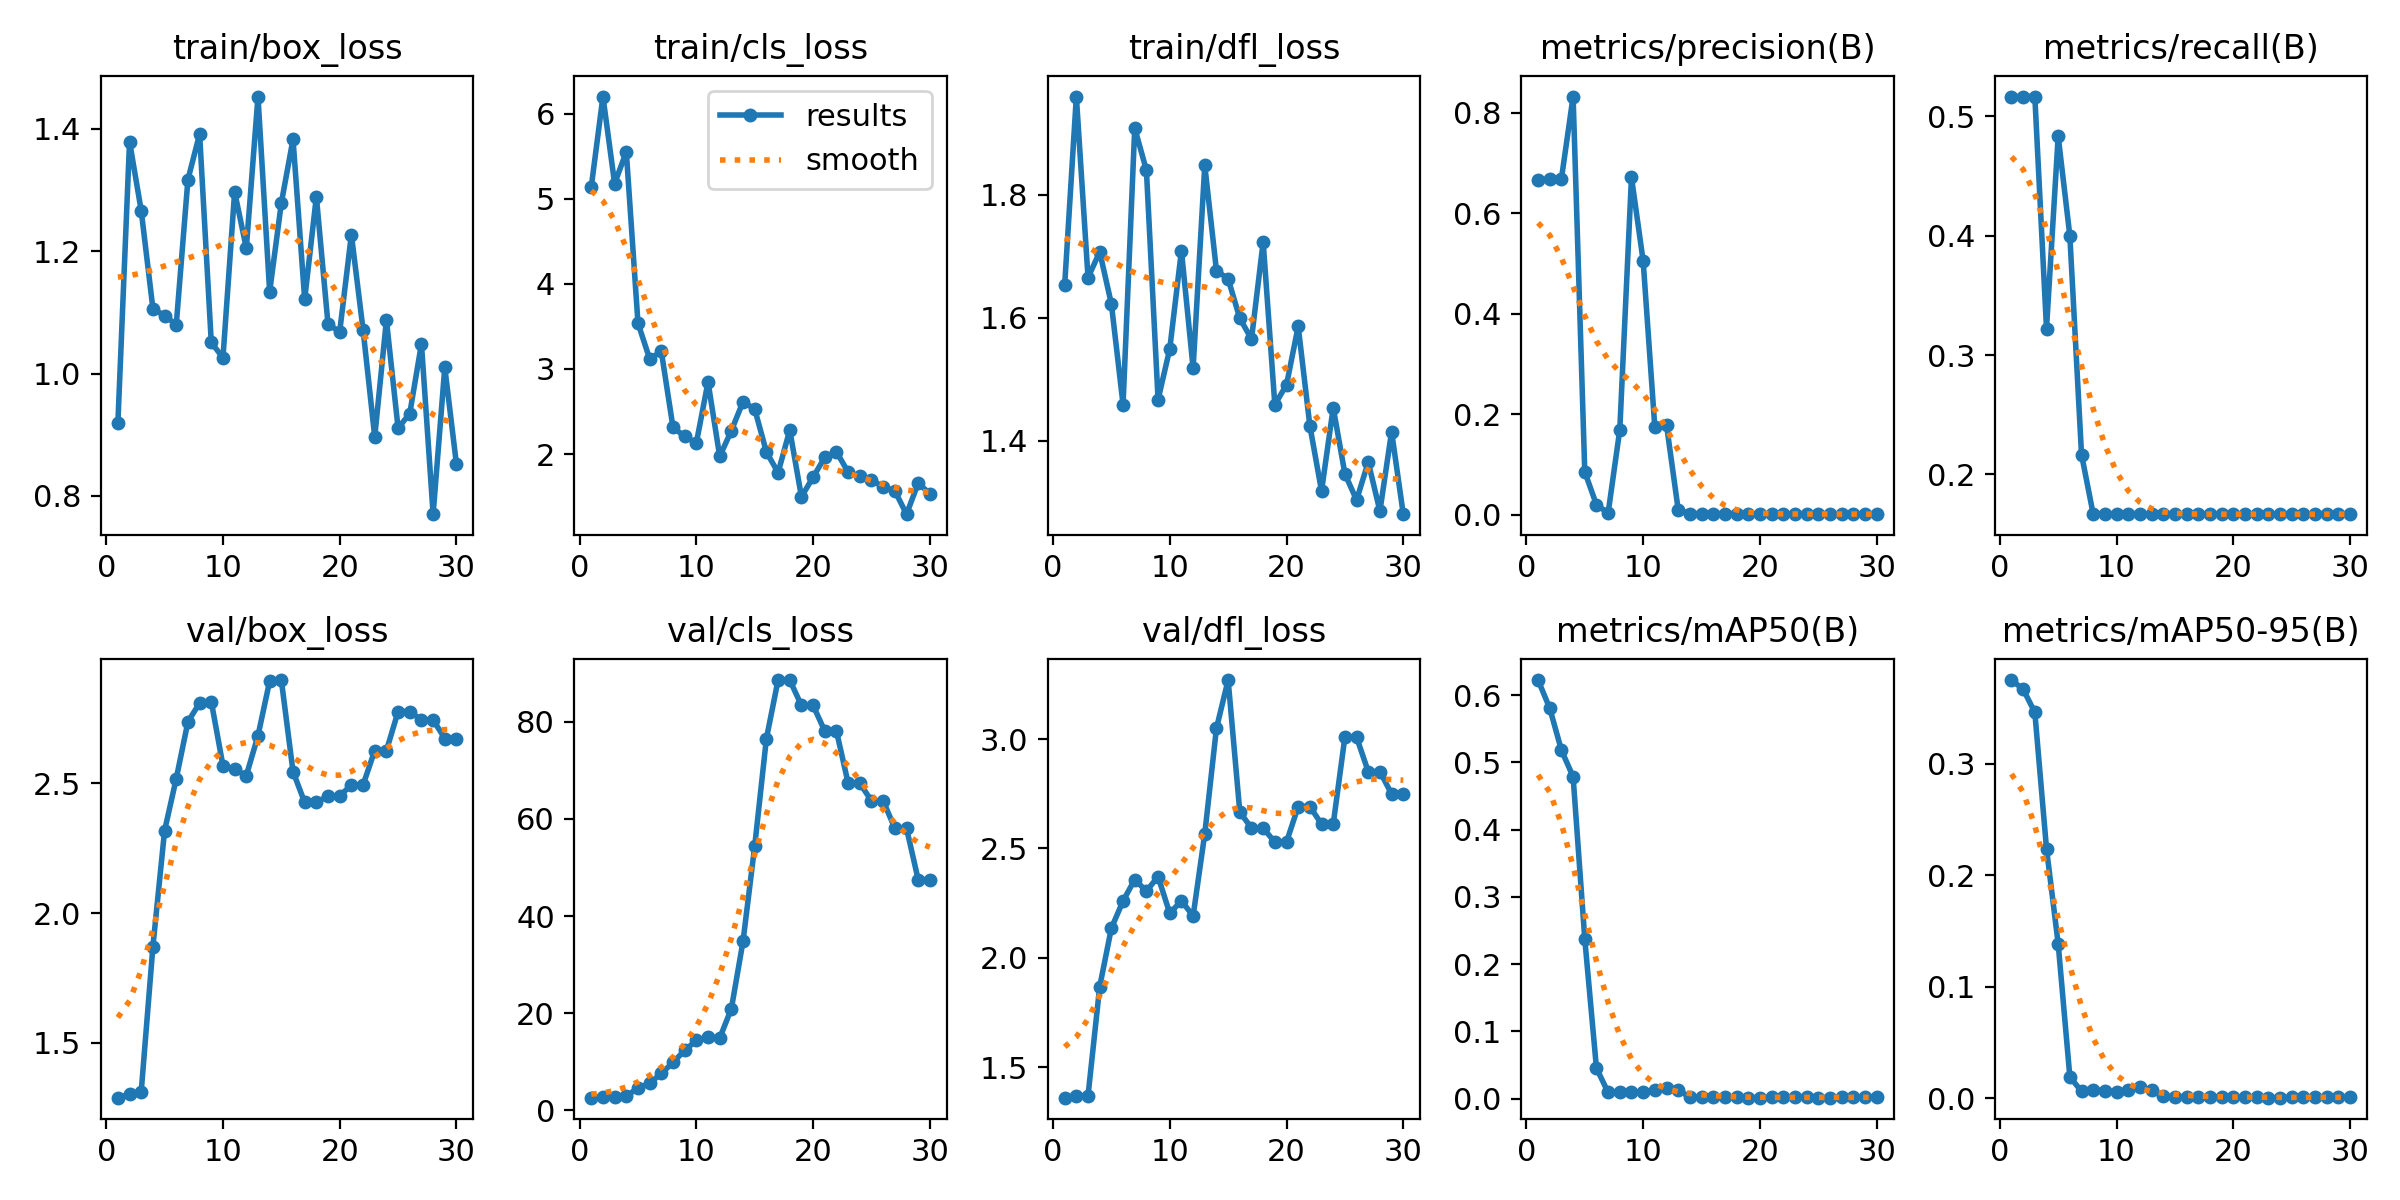

Source data for this figure (header and first rows):
epoch, time, train/box_loss, train/cls_loss, train/dfl_loss, metrics/precision(B), metrics/recall(B), metrics/mAP50(B), metrics/mAP50-95(B), val/box_loss, val/cls_loss, val/dfl_loss, lr/pg0, lr/pg1, lr/pg2
1, 8.614, 0.9189, 5.144, 1.653, 0.6669, 0.5167, 0.6224, 0.375, 1.289, 2.583, 1.36, 0.1, 0, 0
2, 9.554, 1.379, 6.204, 1.96, 0.6676, 0.5167, 0.5804, 0.3667, 1.302, 2.682, 1.367, 0.09907, 7.23351e-05, 7.23351e-05
3, 9.841, 1.266, 5.18, 1.665, 0.6687, 0.5167, 0.5181, 0.346, 1.313, 2.739, 1.369, 0.09814, 0.0001397, 0.0001397
4, 10.4, 1.106, 5.555, 1.707, 0.8323, 0.3222, 0.4787, 0.2238, 1.871, 2.892, 1.868, 0.0972, 0.0002022, 0.0002022
5, 11.06, 1.095, 3.539, 1.623, 0.08516, 0.4833, 0.2373, 0.1384, 2.318, 4.572, 2.135, 0.09626, 0.0002598, 0.0002598
6, 11.41, 1.08, 3.119, 1.459, 0.01962, 0.4, 0.04536, 0.01919, 2.519, 5.56, 2.26, 0.09531, 0.0003124, 0.0003124
7, 12.01, 1.317, 3.207, 1.909, 0.00317, 0.2167, 0.0093, 0.00603, 2.738, 7.58, 2.357, 0.09436, 0.0003601, 0.0003601
8, 12.4, 1.392, 2.313, 1.84, 0.1693, 0.1667, 0.00994, 0.00739, 2.81, 9.837, 2.305, 0.0934, 0.0004028, 0.0004028
9, 12.76, 1.051, 2.207, 1.467, 0.6717, 0.1667, 0.01038, 0.00688, 2.816, 12.33, 2.371, 0.09244, 0.0004406, 0.0004406
10, 13.56, 1.026, 2.131, 1.549, 0.5048, 0.1667, 0.00969, 0.00588, 2.569, 14.37, 2.203, 0.09147, 0.0004735, 0.0004735
11, 13.9, 1.297, 2.848, 1.709, 0.1736, 0.1667, 0.01271, 0.00734, 2.554, 15.07, 2.26, 0.0905, 0.0005015, 0.0005015
12, 14.26, 1.205, 1.972, 1.518, 0.1789, 0.1667, 0.01658, 0.01016, 2.53, 14.85, 2.191, 0.08952, 0.0005245, 0.0005245
13, 14.83, 1.453, 2.275, 1.848, 0.01007, 0.1667, 0.01276, 0.00716, 2.684, 20.94, 2.567, 0.08854, 0.0005427, 0.0005427
14, 15.18, 1.134, 2.617, 1.677, 0.00201, 0.1667, 0.00244, 0.00152, 2.895, 34.85, 3.049, 0.08756, 0.0005558, 0.0005558
15, 15.56, 1.279, 2.528, 1.663, 0.0016, 0.1667, 0.00191, 0.00124, 2.899, 54.46, 3.27, 0.08656, 0.0005641, 0.0005641
16, 15.91, 1.383, 2.024, 1.599, 0.00175, 0.1667, 0.00205, 0.00117, 2.546, 76.57, 2.667, 0.08557, 0.0005674, 0.0005674
17, 16.24, 1.122, 1.781, 1.565, 0.00193, 0.1667, 0.00244, 0.00103, 2.427, 88.62, 2.593, 0.08457, 0.0005658, 0.0005658
18, 16.76, 1.289, 2.281, 1.723, 0.00193, 0.1667, 0.00244, 0.00103, 2.427, 88.62, 2.593, 0.08356, 0.0005592, 0.0005592
19, 17.13, 1.08, 1.497, 1.459, 0.00097, 0.1667, 0.00155, 0.00107, 2.452, 83.39, 2.529, 0.08255, 0.0005478, 0.0005478
20, 17.43, 1.069, 1.727, 1.491, 0.00097, 0.1667, 0.00155, 0.00107, 2.452, 83.39, 2.529, 0.08153, 0.0005314, 0.0005314
21, 23.88, 1.227, 1.962, 1.586, 0.00119, 0.1667, 0.00176, 0.00092, 2.494, 78.11, 2.692, 0.08051, 0.00051, 0.00051
22, 24.43, 1.072, 2.027, 1.424, 0.00119, 0.1667, 0.00176, 0.00092, 2.494, 78.11, 2.692, 0.07948, 0.0004838, 0.0004838
23, 24.78, 0.8964, 1.786, 1.318, 0.00141, 0.1667, 0.00227, 0.00045, 2.627, 67.38, 2.611, 0.07845, 0.0004526, 0.0004526
24, 25.09, 1.088, 1.737, 1.454, 0.00141, 0.1667, 0.00227, 0.00045, 2.627, 67.38, 2.611, 0.07742, 0.0004165, 0.0004165
25, 25.44, 0.9108, 1.697, 1.346, 0.00091, 0.1667, 0.00149, 0.00075, 2.777, 63.72, 3.009, 0.07638, 0.0003754, 0.0003754
26, 25.94, 0.9347, 1.612, 1.304, 0.00091, 0.1667, 0.00149, 0.00075, 2.777, 63.72, 3.009, 0.07533, 0.0003294, 0.0003294
27, 26.26, 1.049, 1.567, 1.365, 0.00115, 0.1667, 0.00197, 0.00076, 2.745, 58.09, 2.851, 0.07428, 0.0002785, 0.0002785
28, 26.76, 0.7701, 1.293, 1.286, 0.00115, 0.1667, 0.00197, 0.00076, 2.745, 58.09, 2.851, 0.07322, 0.0002227, 0.0002227
29, 27.1, 1.01, 1.657, 1.415, 0.0009, 0.1667, 0.00221, 0.00077, 2.673, 47.5, 2.749, 0.07216, 0.0001619, 0.0001619
30, 27.43, 0.8514, 1.534, 1.281, 0.0009, 0.1667, 0.00221, 0.00077, 2.673, 47.5, 2.749, 0.0711, 9.62322e-05, 9.62322e-05
